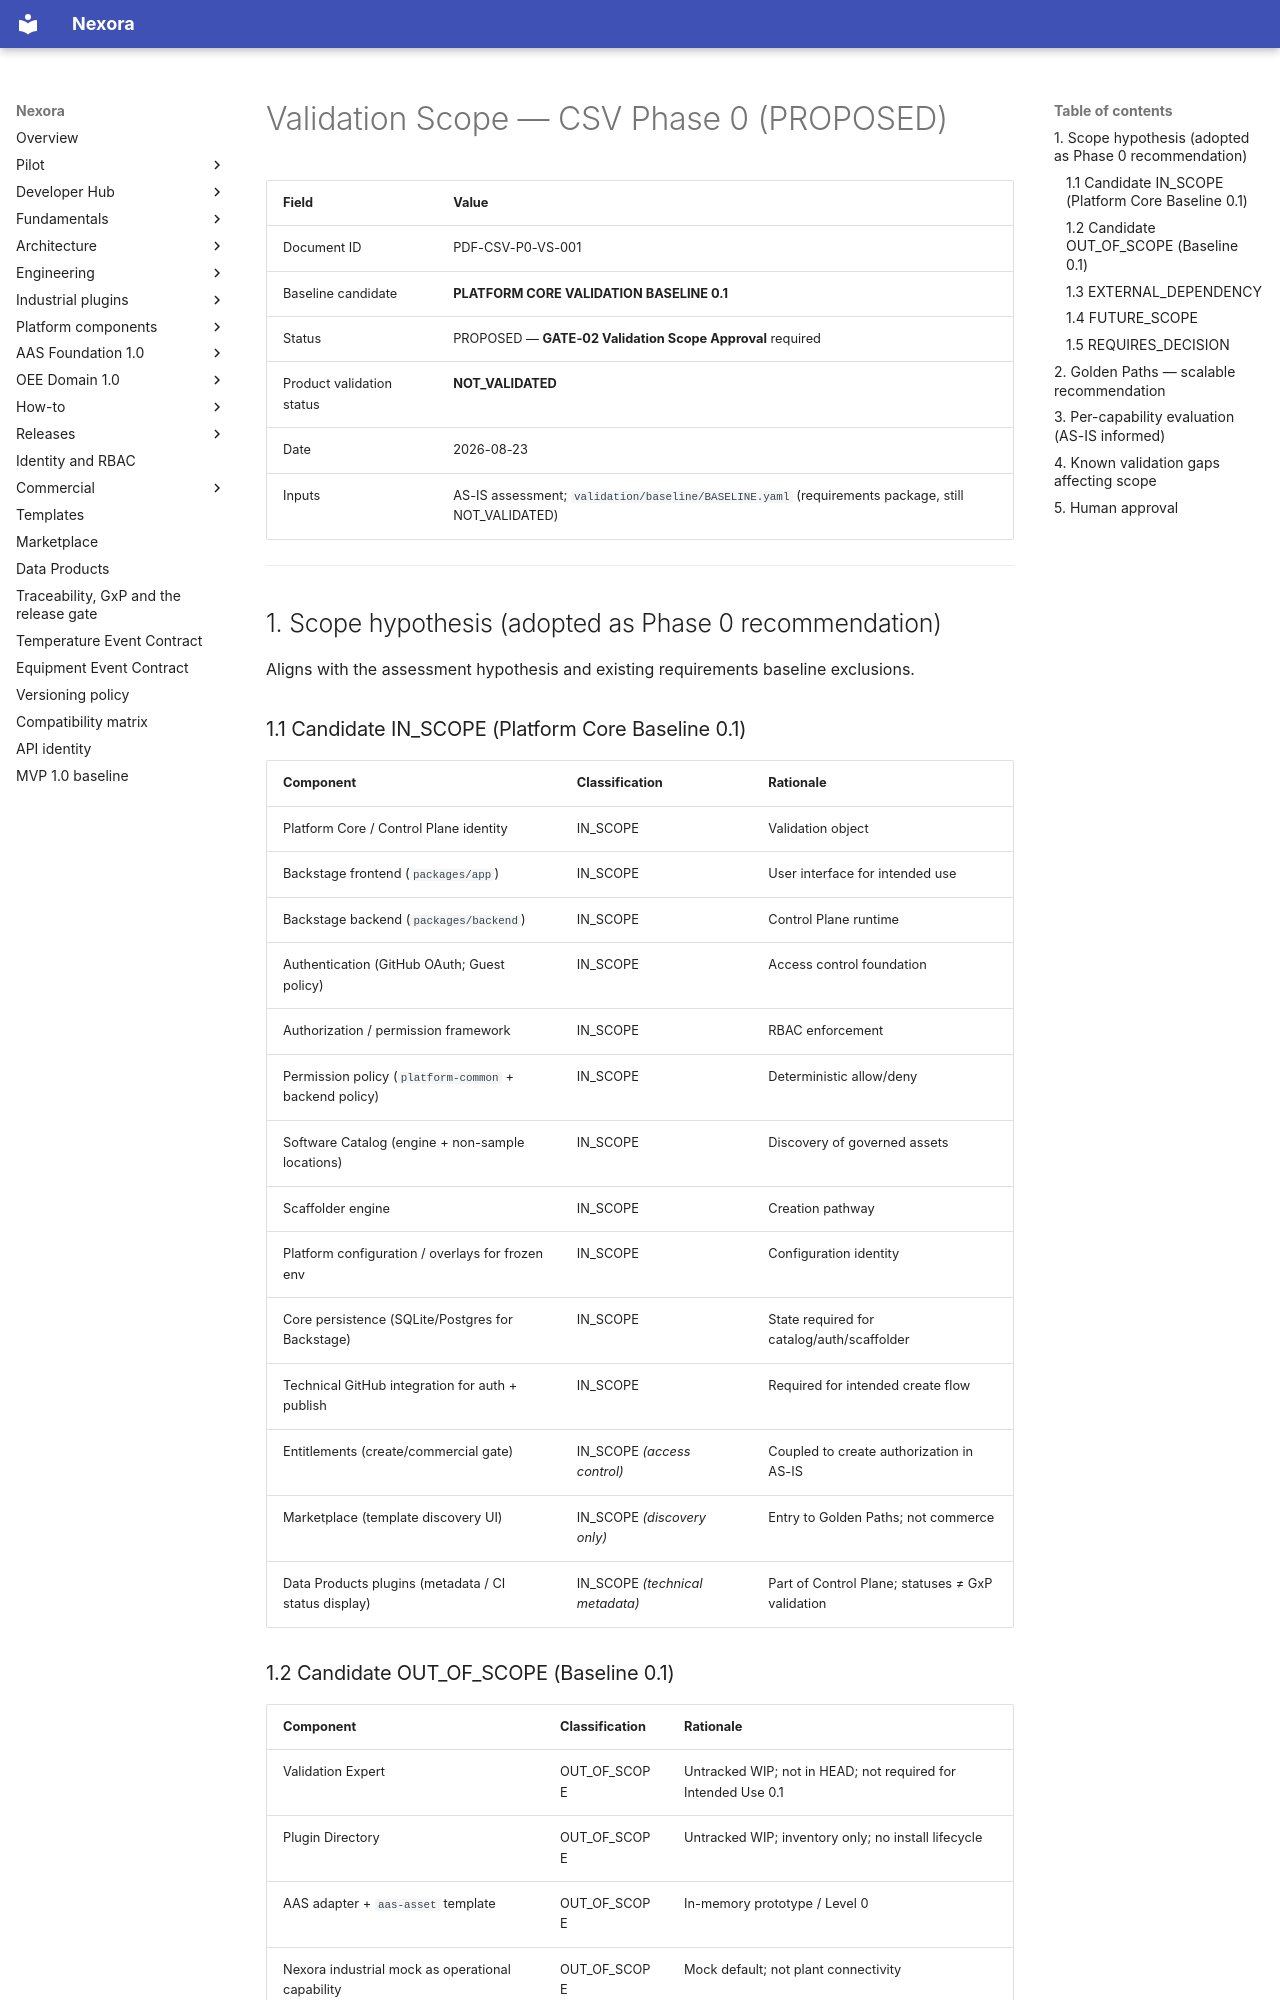

repository: pharma-data-factory/data-product-platform · page: validation/00-phase0/validation-scope/index.html · generator: mkdocs

# Validation Scope — CSV Phase 0 (PROPOSED)

| Field | Value |
| --- | --- |
| Document ID | PDF-CSV-P0-VS-001 |
| Baseline candidate | **PLATFORM CORE VALIDATION BASELINE 0.1** |
| Status | PROPOSED — **GATE-02 Validation Scope Approval** required |
| Product validation status | **NOT_VALIDATED** |
| Date | 2026-08-23 |
| Inputs | AS-IS assessment; `validation/baseline/BASELINE.yaml` (requirements package, still NOT_VALIDATED) |

---

## 1. Scope hypothesis (adopted as Phase 0 recommendation)

Aligns with the assessment hypothesis and existing requirements baseline exclusions.

### 1.1 Candidate IN_SCOPE (Platform Core Baseline 0.1)

| Component | Classification | Rationale |
| --- | --- | --- |
| Platform Core / Control Plane identity | IN_SCOPE | Validation object |
| Backstage frontend (`packages/app`) | IN_SCOPE | User interface for intended use |
| Backstage backend (`packages/backend`) | IN_SCOPE | Control Plane runtime |
| Authentication (GitHub OAuth; Guest policy) | IN_SCOPE | Access control foundation |
| Authorization / permission framework | IN_SCOPE | RBAC enforcement |
| Permission policy (`platform-common` + backend policy) | IN_SCOPE | Deterministic allow/deny |
| Software Catalog (engine + non-sample locations) | IN_SCOPE | Discovery of governed assets |
| Scaffolder engine | IN_SCOPE | Creation pathway |
| Platform configuration / overlays for frozen env | IN_SCOPE | Configuration identity |
| Core persistence (SQLite/Postgres for Backstage) | IN_SCOPE | State required for catalog/auth/scaffolder |
| Technical GitHub integration for auth + publish | IN_SCOPE | Required for intended create flow |
| Entitlements (create/commercial gate) | IN_SCOPE *(access control)* | Coupled to create authorization in AS-IS |
| Marketplace (template discovery UI) | IN_SCOPE *(discovery only)* | Entry to Golden Paths; not commerce |
| Data Products plugins (metadata / CI status display) | IN_SCOPE *(technical metadata)* | Part of Control Plane; statuses ≠ GxP validation |
